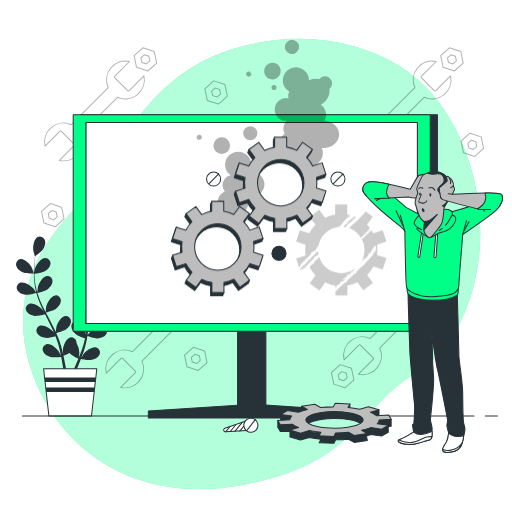
t = 0.00 s
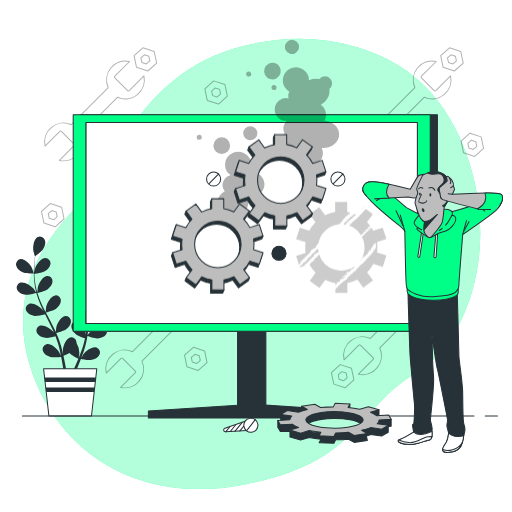
t = 0.19 s
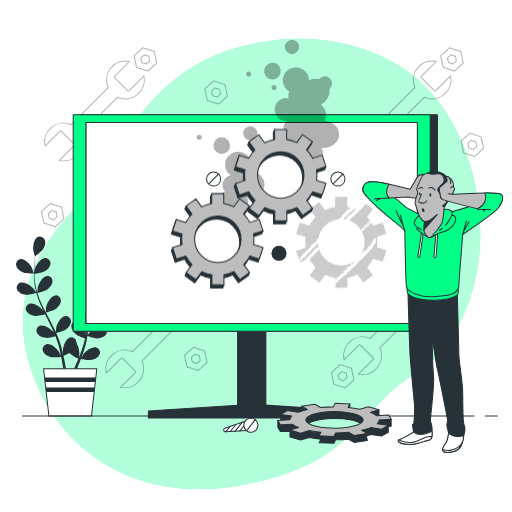
t = 0.56 s
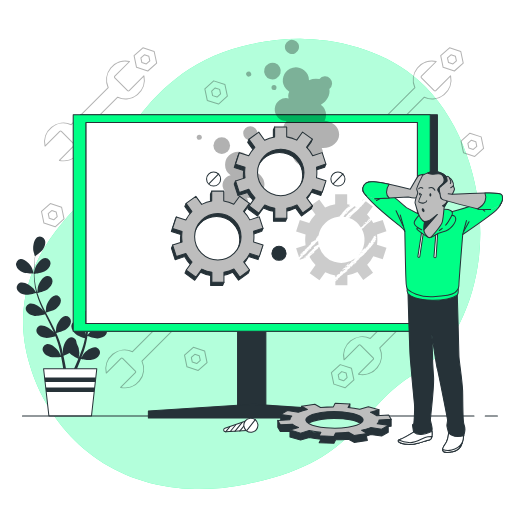
t = 0.75 s
t = 0.94 s: frame unchanged from t = 0.56 s, image omitted
t = 1.31 s: frame unchanged from t = 0.19 s, image omitted

The animated SVG that drew these frames (rendered in a browser with its animation timeline set to each time). Animation: 1 CSS @keyframes rule; one cycle of 1.50 s, repeats indefinitely.

<svg class="animated" id="freepik_stories-computer-troubleshooting" xmlns="http://www.w3.org/2000/svg" viewBox="0 0 500 500" version="1.1" xmlns:xlink="http://www.w3.org/1999/xlink" xmlns:svgjs="http://svgjs.com/svgjs"><style>svg#freepik_stories-computer-troubleshooting:not(.animated) .animable {opacity: 0;}svg#freepik_stories-computer-troubleshooting.animated #freepik--gears-1--inject-76 {animation: 1.5s Infinite  linear floating;animation-delay: 0s;}            @keyframes floating {                0% {                    opacity: 1;                    transform: translateY(0px);                }                50% {                    transform: translateY(-10px);                }                100% {                    opacity: 1;                    transform: translateY(0px);                }            }        </style><g id="freepik--background-simple--inject-76" class="animable" style="transform-origin: 245.758px 257.766px;"><path d="M467.6,251.91c-4.93,41.8-24,90.41-62.14,112.73-57.59,33.75-52.77,85.64-165.19,108.2a231.26,231.26,0,0,1-49.84,4.71,194.66,194.66,0,0,1-24.47-2C94.51,465.12,46.43,415.46,28.79,355.5,5.58,276.66,51.93,225,82.65,193.94s53.23-128,163.57-151A223.75,223.75,0,0,1,297.45,38c39.26,1,82.08,13.86,111.71,40.76q3.33,3,6.5,6.28C456.84,127.33,474.34,194.92,467.6,251.91Z" style="fill: rgb(0, 255, 134); transform-origin: 245.758px 257.766px;" id="el331gcwx0xak" class="animable"></path><g id="eluz47mcvhy9"><path d="M467.6,251.91c-4.93,41.8-24,90.41-62.14,112.73-57.59,33.75-52.77,85.64-165.19,108.2a231.26,231.26,0,0,1-49.84,4.71,194.66,194.66,0,0,1-24.47-2C94.51,465.12,46.43,415.46,28.79,355.5,5.58,276.66,51.93,225,82.65,193.94s53.23-128,163.57-151A223.75,223.75,0,0,1,297.45,38c39.26,1,82.08,13.86,111.71,40.76q3.33,3,6.5,6.28C456.84,127.33,474.34,194.92,467.6,251.91Z" style="fill: rgb(255, 255, 255); opacity: 0.7; transform-origin: 245.758px 257.766px;" class="animable"></path></g></g><g id="freepik--Plant--inject-76" class="animable" style="transform-origin: 71.013px 318.623px;"><path d="M22.26,265.78C25.37,267.14,33,267,33,267s-1.64-5-1.78-5.28C29.53,258.2,24.25,252.44,20,253a5.13,5.13,0,0,0-4.12,6.42C16.56,262.42,19.61,264.63,22.26,265.78Z" style="fill: rgb(38, 50, 56); transform-origin: 24.3486px 259.983px;" id="el1mii2zswoyx" class="animable"></path><path d="M24.88,287.81c3.23.47,10-1.5,10.55-1.65a91.77,91.77,0,0,0,4.12,11.39c.93,2.16,1.94,4.31,3,6.45-.62-.91-1.18-1.72-1.27-1.82-2.53-2.93-9.14-7.09-13.13-5.4a5.12,5.12,0,0,0-2.27,7.29c1.47,2.68,5,4,7.86,4.42s8.72-1.14,10.25-1.57c.41.81.81,1.63,1.22,2.45,2,3.91,3.94,7.81,5.76,11.69.65,1.37,1.23,2.74,1.82,4.11-.55-.81-1-1.48-1.11-1.58-2.53-2.92-9.14-7.09-13.13-5.39a5.13,5.13,0,0,0-2.27,7.28c1.47,2.68,5,4,7.86,4.42s8.15-1,10-1.49c.56,1.42,1.13,2.84,1.6,4.24.31,1,.67,1.87.92,2.86s.54,1.93.81,2.88c.44,1.85.91,3.76,1.3,5.57.28,1.27.52,2.47.77,3.69-.62-1.37-1.9-4-2-4.23-2.05-3.28-8-8.4-12.16-7.33A5.14,5.14,0,0,0,42,343c1,2.87,4.34,4.72,7.1,5.56,3.05.93,9.78.08,10.62,0,.41,2,.78,4,1.1,5.83.73,4.1,1.27,7.77,1.68,10.88h2.84c-.49-3.22-1.14-7.05-2-11.35-.41-2-.88-4.22-1.38-6.46a55.55,55.55,0,0,0,5.93-2.78c2.21,2.4,7.9,5.21,8.63,5.57-.77,1.9-1.54,3.74-2.3,5.47-1.57,3.61-3.06,6.82-4.38,9.55h3.07c1.13-2.52,2.38-5.38,3.68-8.55.79-1.93,1.6-4,2.41-6.15.82.17,7.48,1.53,10.59.83,2.82-.64,6.24-2.23,7.5-5a5.14,5.14,0,0,0-2.83-7.09c-4.11-1.38-10.38,3.29-12.68,6.4-.13.18-1.38,2.34-2.14,3.71.32-.87.65-1.72,1-2.62.65-1.79,1.25-3.59,1.91-5.53.28-.95.57-1.9.85-2.87s.51-2,.78-3c.56-2.34,1-4.75,1.41-7.18,1.56.57,7.15,2.52,10,2.31s6.5-1.26,8.17-3.82a5.14,5.14,0,0,0-1.73-7.44c-3.85-2-10.75,1.68-13.49,4.41-.17.17-1.92,2.35-2.86,3.56.23-1.46.47-2.92.65-4.41.54-4.29.94-8.66,1.37-13,.13-1.34.27-2.66.41-4,.56.21,7.15,2.66,10.39,2.44,2.89-.21,6.5-1.27,8.17-3.83a5.12,5.12,0,0,0-1.72-7.43c-3.85-2-10.76,1.67-13.5,4.4-.2.21-2.71,3.35-3.31,4.18.31-2.93.64-5.84,1.09-8.7a89.63,89.63,0,0,1,2.5-11.45c.25.1,7.12,2.7,10.45,2.46,2.88-.2,6.5-1.26,8.16-3.82a5.13,5.13,0,0,0-1.72-7.44c-3.85-2-10.75,1.68-13.5,4.41-.21.21-2.91,3.59-3.36,4.24.07-.22.11-.45.18-.67a66.15,66.15,0,0,1,4.53-10.82c1-1.93,2-3.72,3.1-5.44,1.23.62,6.88,3.36,9.89,3.48s6.6-.54,8.54-2.9a5.13,5.13,0,0,0-.89-7.58c-3.62-2.4-10.88.49-13.9,2.9-.17.13-1.69,1.65-2.79,2.77.49-.77,1-1.57,1.47-2.3,1.81-2.73,3.64-5.11,5.27-7.22.94-1.18,1.82-2.24,2.65-3.22,1.52,0,7.65-.21,10.33-1.47s5.61-3.52,6.24-6.51a5.13,5.13,0,0,0-4.29-6.31c-4.31-.47-9.43,5.44-11,9-.14.31-1.71,5.33-1.64,5.33h.1c-.82.92-1.68,1.92-2.6,3-1.69,2.07-3.57,4.42-5.45,7.12a90.82,90.82,0,0,0-5.65,9,67.42,67.42,0,0,0-4.83,10.87,1,1,0,0,1,0,.14c0-1.27,0-4.82-.07-5.1-.49-3.83-3.71-10.95-8-11.74a5.12,5.12,0,0,0-5.91,4.82c-.25,3,2,6.1,4.11,8,2.43,2.18,9.18,4.28,9.72,4.44a89.87,89.87,0,0,0-2.85,11.77c-.42,2.32-.76,4.67-1.08,7,0-1.1,0-2.08,0-2.22-.5-3.84-3.72-11-8-11.74a5.12,5.12,0,0,0-5.91,4.82c-.25,3,2,6.1,4.11,8s7.91,3.86,9.43,4.35c-.12.9-.24,1.81-.35,2.71-.52,4.35-1,8.69-1.64,12.94-.21,1.49-.48,3-.75,4.42,0-1,0-1.79,0-1.92-.5-3.83-3.71-11-8-11.74a5.13,5.13,0,0,0-5.92,4.82c-.25,3.05,2,6.1,4.12,8s7.35,3.68,9.15,4.26c-.32,1.49-.63,3-1,4.42-.27,1-.47,1.93-.81,2.9s-.61,1.9-.91,2.84c-.66,1.79-1.32,3.64-2,5.37-.47,1.21-.93,2.35-1.39,3.5.23-1.49.63-4.41.63-4.65A19.89,19.89,0,0,0,74.76,335a6.07,6.07,0,0,0-.07-1.13,5.12,5.12,0,0,0-6.27-4.35c-4.18,1.11-6.84,8.46-7,12.33,0,.22.14,2.71.26,4.28-.21-.91-.41-1.8-.63-2.73-.44-1.86-.94-3.69-1.46-5.67-.28-.94-.57-1.9-.87-2.86s-.67-2-1-2.93c-.83-2.26-1.77-4.52-2.78-6.77,1.62-.39,7.35-1.85,9.66-3.62s4.72-4.63,4.7-7.69a5.12,5.12,0,0,0-5.54-5.25c-4.31.47-8,7.33-8.83,11.12,0,.23-.3,3-.41,4.55-.62-1.35-1.22-2.7-1.89-4-1.93-3.88-4-7.74-6-11.61-.63-1.18-1.24-2.37-1.86-3.55.58-.14,7.43-1.73,10-3.71,2.3-1.75,4.73-4.63,4.71-7.69a5.13,5.13,0,0,0-5.54-5.25c-4.31.47-8,7.33-8.83,11.12-.06.28-.42,4.29-.46,5.31-1.36-2.61-2.69-5.23-3.89-7.86a90.22,90.22,0,0,1-4.23-10.92c.27-.06,7.43-1.69,10.07-3.72,2.3-1.76,4.73-4.63,4.71-7.69a5.13,5.13,0,0,0-5.54-5.25c-4.31.47-8,7.33-8.83,11.12-.06.3-.45,4.6-.46,5.39-.07-.22-.16-.44-.22-.65A66,66,0,0,1,34,273.79c-.24-2.16-.35-4.23-.41-6.24,1.36-.17,7.59-1,10.17-2.56s5.21-4.09,5.52-7.13A5.13,5.13,0,0,0,44.33,252c-4.33,0-8.8,6.4-10,10.08-.07.2-.5,2.31-.8,3.85,0-.91,0-1.85,0-2.72,0-3.28.22-6.28.42-8.93.13-1.51.28-2.88.43-4.15,1.25-.86,6.26-4.4,7.8-6.93s2.74-6,1.61-8.87a5.13,5.13,0,0,0-7-2.9c-3.85,2-4.87,9.74-4.23,13.56.06.32,1.51,5.38,1.58,5.34l.07-.05c-.17,1.22-.33,2.53-.49,4-.26,2.66-.54,5.66-.61,9a89.84,89.84,0,0,0,.25,10.62,67.16,67.16,0,0,0,2,11.73l0,.13c-.68-1.07-2.69-4-2.87-4.21-2.53-2.92-9.14-7.09-13.13-5.39A5.13,5.13,0,0,0,17,283.39C18.5,286.07,22,287.4,24.88,287.81Z" style="fill: rgb(38, 50, 56); transform-origin: 71.3261px 298.108px;" id="el7zag4l1j5ca" class="animable"></path><path d="M99.18,267.46c.07,0,1.38-5.06,1.43-5.39.53-3.83-.69-11.55-4.59-13.43a5.13,5.13,0,0,0-7,3.09c-1,2.87.28,6.4,1.85,8.82C92.74,263.4,99.18,267.45,99.18,267.46Z" style="fill: rgb(38, 50, 56); transform-origin: 94.6968px 257.821px;" id="ellxv7ia24nqs" class="animable"></path><polygon points="89.33 406.3 47.76 406.3 42.57 360.14 94.53 360.14 89.33 406.3" style="fill: rgb(255, 255, 255); stroke: rgb(38, 50, 56); stroke-linecap: round; stroke-linejoin: round; transform-origin: 68.55px 383.22px;" id="ellbk67db5akl" class="animable"></polygon><polygon points="43.52 368.6 44.02 373.07 93.07 373.07 93.58 368.6 43.52 368.6" style="fill: rgb(38, 50, 56); transform-origin: 68.55px 370.835px;" id="elz5ucb21t8h" class="animable"></polygon><polygon points="91.97 382.91 92.47 378.44 44.63 378.44 45.13 382.91 91.97 382.91" style="fill: rgb(38, 50, 56); transform-origin: 68.55px 380.675px;" id="el68srna78gek" class="animable"></polygon></g><g id="freepik--Tools--inject-76" class="animable" style="transform-origin: 256.395px 212.707px;"><g id="elrmy8k9lmaco"><path d="M78.8,131,114.93,94.9a18.45,18.45,0,0,0,25.61-20.83L126.16,88.44a1.1,1.1,0,0,1-1.56,0L112.14,76a1.1,1.1,0,0,1,0-1.56l14.38-14.37a18.45,18.45,0,0,0-20.83,25.61L69.56,121.78A18.45,18.45,0,0,0,44,142.61l14.38-14.37a1.09,1.09,0,0,1,1.55,0L72.35,140.7a1.1,1.1,0,0,1,0,1.56L58,156.63A18.44,18.44,0,0,0,78.8,131Z" style="fill: none; stroke: rgb(0, 0, 0); stroke-linecap: round; stroke-linejoin: round; opacity: 0.3; transform-origin: 92.2728px 108.349px;" class="animable"></path></g><g id="el5v0ge6u0axb"><path d="M150.57,50.28l-11-3.61-8.63,7.72,2.38,11.34,11,3.6L153,61.61Zm-7.68,12.21-4.36-1.43-.94-4.49,3.42-3,4.35,1.42.94,4.49Z" style="fill: none; stroke: rgb(0, 0, 0); stroke-linecap: round; stroke-linejoin: round; opacity: 0.3; transform-origin: 141.97px 58px;" class="animable"></path></g><g id="elag4rxn8bfpd"><path d="M397.78,294.38l-36.13,36.13A18.45,18.45,0,0,0,336,351.34L350.42,337a1.1,1.1,0,0,1,1.56,0l12.46,12.47a1.09,1.09,0,0,1,0,1.55l-14.38,14.38a18.45,18.45,0,0,0,20.83-25.61L407,303.62a18.45,18.45,0,0,0,25.61-20.83l-14.38,14.38a1.1,1.1,0,0,1-1.56,0l-12.46-12.46a1.1,1.1,0,0,1,0-1.56l14.38-14.38a18.45,18.45,0,0,0-20.83,25.61Z" style="fill: none; stroke: rgb(0, 0, 0); stroke-linecap: round; stroke-linejoin: round; opacity: 0.3; transform-origin: 384.303px 317.085px;" class="animable"></path></g><g id="elc664bs5sh4j"><path d="M326,375.13l11,3.61,8.62-7.73-2.37-11.33-11-3.61-8.63,7.73Zm7.68-12.21,4.36,1.43.94,4.48-3.42,3.06-4.35-1.43-.94-4.48Z" style="fill: none; stroke: rgb(0, 0, 0); stroke-linecap: round; stroke-linejoin: round; opacity: 0.3; transform-origin: 334.62px 367.405px;" class="animable"></path></g><g id="elf3z219y55im"><path d="M378.25,131,414.38,94.9A18.45,18.45,0,0,0,440,74.07L425.61,88.44a1.09,1.09,0,0,1-1.55,0L411.59,76a1.1,1.1,0,0,1,0-1.56L426,60.05a18.45,18.45,0,0,0-20.83,25.61L369,121.78a18.45,18.45,0,0,0-25.61,20.83l14.38-14.37a1.1,1.1,0,0,1,1.56,0L371.8,140.7a1.1,1.1,0,0,1,0,1.56l-14.38,14.37A18.44,18.44,0,0,0,378.25,131Z" style="fill: none; stroke: rgb(0, 0, 0); stroke-linecap: round; stroke-linejoin: round; opacity: 0.3; transform-origin: 391.696px 108.343px;" class="animable"></path></g><g id="elqv7hapfeb0d"><path d="M450,50.28l-11-3.61-8.62,7.72,2.37,11.34,11,3.6,8.62-7.72Zm-7.68,12.21L438,61.06,437,56.57l3.42-3,4.35,1.42.94,4.49Z" style="fill: none; stroke: rgb(0, 0, 0); stroke-linecap: round; stroke-linejoin: round; opacity: 0.3; transform-origin: 441.375px 58px;" class="animable"></path></g><g id="elq0ufwdigm3"><path d="M469.88,133.68l-11-3.6-8.63,7.72,2.38,11.33,11,3.61,8.63-7.73Zm-7.68,12.21-4.36-1.42L456.9,140l3.42-3.06,4.35,1.43.94,4.49Z" style="fill: none; stroke: rgb(0, 0, 0); stroke-linecap: round; stroke-linejoin: round; opacity: 0.3; transform-origin: 461.255px 141.41px;" class="animable"></path></g><g id="el9wbywtgjgnd"><path d="M219.67,82.6l-11-3.61-8.62,7.73,2.37,11.33,11,3.61,8.62-7.73ZM212,94.81l-4.36-1.43-.94-4.48,3.42-3.06,4.35,1.43.94,4.48Z" style="fill: none; stroke: rgb(0, 0, 0); stroke-linecap: round; stroke-linejoin: round; opacity: 0.3; transform-origin: 211.045px 90.325px;" class="animable"></path></g><g id="eluvqda2lx34n"><path d="M199.82,342.75l-11-3.61-8.62,7.72,2.38,11.33,11,3.61,8.62-7.72ZM192.13,355l-4.35-1.43-.94-4.49,3.41-3.06,4.35,1.43,1,4.49Z" style="fill: none; stroke: rgb(0, 0, 0); stroke-linecap: round; stroke-linejoin: round; opacity: 0.3; transform-origin: 191.2px 350.47px;" class="animable"></path></g><g id="ell9hqcmfo4t"><path d="M60.15,202.41l-11-3.6-8.62,7.72,2.37,11.33,11,3.61,8.62-7.73Zm-7.69,12.21-4.35-1.42-1-4.49,3.42-3.06,4.35,1.43,1,4.49Z" style="fill: none; stroke: rgb(0, 0, 0); stroke-linecap: round; stroke-linejoin: round; opacity: 0.3; transform-origin: 51.525px 210.14px;" class="animable"></path></g><g id="eltxu8ttqqs1n"><path d="M138.63,352.69l36.12-36.13a18.44,18.44,0,0,0,25.61-20.83L186,310.11a1.1,1.1,0,0,1-1.56,0L172,297.65a1.1,1.1,0,0,1,0-1.56l14.37-14.38a18.45,18.45,0,0,0-20.83,25.61l-36.12,36.13a18.45,18.45,0,0,0-25.61,20.83l14.37-14.38a1.1,1.1,0,0,1,1.56,0l12.46,12.46a1.1,1.1,0,0,1,0,1.56L117.8,378.3a18.45,18.45,0,0,0,20.83-25.61Z" style="fill: none; stroke: rgb(0, 0, 0); stroke-linecap: round; stroke-linejoin: round; opacity: 0.3; transform-origin: 152.087px 330.005px;" class="animable"></path></g><g id="elpx6kgeplwq"><path d="M210.4,271.94l-11-3.61-8.63,7.73,2.38,11.33,11,3.61,8.63-7.73Zm-7.68,12.21-4.36-1.43-.94-4.48,3.41-3.06,4.36,1.43.94,4.48Z" style="fill: none; stroke: rgb(0, 0, 0); stroke-linecap: round; stroke-linejoin: round; opacity: 0.3; transform-origin: 201.775px 279.665px;" class="animable"></path></g></g><g id="freepik--Device--inject-76" class="animable" style="transform-origin: 249.33px 260.08px;"><rect x="232" y="295.89" width="27.63" height="111.46" style="fill: rgb(38, 50, 56); stroke: rgb(38, 50, 56); stroke-linecap: round; stroke-linejoin: round; transform-origin: 245.815px 351.62px;" id="elvnr248w2eh" class="animable"></rect><rect x="78.51" y="112.03" width="348.66" height="211.48" style="fill: rgb(38, 50, 56); stroke: rgb(38, 50, 56); stroke-linecap: round; stroke-linejoin: round; transform-origin: 252.84px 217.77px;" id="eldeexd3sq03" class="animable"></rect><rect x="71.49" y="112.03" width="348.66" height="211.48" style="fill: rgb(0, 255, 134); stroke: rgb(38, 50, 56); stroke-linecap: round; stroke-linejoin: round; transform-origin: 245.82px 217.77px;" id="ely4nh0k73k4e" class="animable"></rect><rect x="84.05" y="119.65" width="323.53" height="196.24" style="fill: rgb(255, 255, 255); stroke: rgb(38, 50, 56); stroke-linecap: round; stroke-linejoin: round; transform-origin: 245.815px 217.77px;" id="elxhte11n0sr" class="animable"></rect><rect x="84.05" y="304.07" width="323.53" height="11.82" style="fill: rgb(255, 255, 255); stroke: rgb(38, 50, 56); stroke-linecap: round; stroke-linejoin: round; transform-origin: 245.815px 309.98px;" id="eltaar9b36oj" class="animable"></rect><polygon points="247.33 394.84 144.9 401.46 144.9 408.13 346.74 408.13 346.74 401.46 247.33 394.84" style="fill: rgb(38, 50, 56); stroke: rgb(38, 50, 56); stroke-linecap: round; stroke-linejoin: round; transform-origin: 245.82px 401.485px;" id="elusziezce1wg" class="animable"></polygon><rect x="84.05" y="119.65" width="323.53" height="196.24" style="fill: rgb(255, 255, 255); stroke: rgb(38, 50, 56); stroke-linecap: round; stroke-linejoin: round; transform-origin: 245.815px 217.77px;" id="elgxnqg2cgupn" class="animable"></rect></g><g id="freepik--Floor--inject-76" class="animable" style="transform-origin: 253.855px 406.3px;"><line x1="462.87" y1="406.3" x2="21.94" y2="406.3" style="fill: none; stroke: rgb(38, 50, 56); stroke-linecap: round; stroke-linejoin: round; transform-origin: 242.405px 406.3px;" id="elvozovcz1csb" class="animable"></line><line x1="485.77" y1="406.3" x2="473.9" y2="406.3" style="fill: none; stroke: rgb(38, 50, 56); stroke-linecap: round; stroke-linejoin: round; transform-origin: 479.835px 406.3px;" id="el9copbcmu754" class="animable"></line></g><g id="freepik--Character--inject-76" class="animable" style="transform-origin: 422.46px 304.673px;"><path d="M398.33,282.83s1.66,59,2.5,69.27,3.34,37.3,3.9,42.31-.56,19.21-.56,19.21L402.78,415l1.11,7s-8.91,5.57-13.36,7.24,1.11,3.89,5,4.45A26.61,26.61,0,0,0,407,433.1c4.46-1.11,10-3.06,12-3.34S422,427,422,423.92s-.28-3.34,0-4.74-1.4-7.23-1.68-8.62,3.9-32.85,3.07-42.87-1.12-23.66-1.12-25.05-.55-15.87-.55-15.87,4.73,32,5.29,33.13,9.74,47.59,10,49.82-.84,4.73-.56,6.4,1.67,6.68,1.67,6.68-.84,7.52-3.34,10.86-3.06,6.12-1.67,7.24,4.45,1.11,8.07.28,3.62-.28,7-3.07,4.45-10.85,4.45-11.69,1.4-3.62,1.4-6.68,0-1.67-1.12-6.12-.83-21.71-1.11-31.73-3.62-30.07-3.62-34-1.67-62.08-1.67-62.08S419.77,294,398.33,282.83Z" style="fill: rgb(38, 50, 56); stroke: rgb(38, 50, 56); stroke-linecap: round; stroke-linejoin: round; transform-origin: 421.457px 362.302px;" id="el7gs8t35fu9u" class="animable"></path><path d="M410.73,424.35a11.4,11.4,0,0,1-6.84-2.38s-8.91,5.57-13.36,7.24,1.11,3.89,5,4.45A26.61,26.61,0,0,0,407,433.1c4.46-1.11,10-3.06,12-3.34S422,427,422,423.92c0-1.29-.05-2.08-.09-2.67C418.82,422.55,413.69,424.48,410.73,424.35Z" style="fill: rgb(255, 255, 255); stroke: rgb(38, 50, 56); stroke-linecap: round; stroke-linejoin: round; transform-origin: 405.442px 427.644px;" id="ely12p8cmihxh" class="animable"></path><path d="M417.8,426.57c-5.05.4-10.85,6.53-18.59,5.66a31.78,31.78,0,0,1-9.81-2.45c-2.09,1.57,2.68,3.39,6.14,3.88A26.61,26.61,0,0,0,407,433.1c4.46-1.11,10-3.06,12-3.34,1.41-.2,2.38-1.58,2.81-3.48C420.82,426.34,419.56,426.43,417.8,426.57Z" style="fill: rgb(255, 255, 255); stroke: rgb(38, 50, 56); stroke-linecap: round; stroke-linejoin: round; transform-origin: 405.349px 430.158px;" id="elp9ks1q6uj98" class="animable"></path><path d="M446.89,426.37a12.2,12.2,0,0,1-8.76-3.57s-.84,7.52-3.34,10.86-3.06,6.12-1.67,7.24,4.45,1.11,8.07.28,3.62-.28,7-3.07,4.45-10.85,4.45-11.69a5.16,5.16,0,0,1,.31-1.24A14.9,14.9,0,0,1,446.89,426.37Z" style="fill: rgb(255, 255, 255); stroke: rgb(38, 50, 56); stroke-linecap: round; stroke-linejoin: round; transform-origin: 442.663px 432.287px;" id="eldrr1a4g7tlf" class="animable"></path><path d="M448.15,438.11c1.48-1.23,2.53-3.51,3.23-5.74l0,.06A15.54,15.54,0,0,1,441,439.5a13.35,13.35,0,0,1-8.65-.55,2.25,2.25,0,0,0,.74,1.95c1.39,1.11,4.45,1.11,8.07.28S444.81,440.9,448.15,438.11Z" style="fill: rgb(255, 255, 255); stroke: rgb(38, 50, 56); stroke-linecap: round; stroke-linejoin: round; transform-origin: 441.857px 437.071px;" id="el8psjv8eg8d2" class="animable"></path><path d="M397.69,281.06s-.8,3.88.81,5.82,8.08,6.14,23.44,6.31S443.77,290,446,288.5s1.29-7.92,1.29-7.92a68.85,68.85,0,0,1-22.95,5.33C412.08,286.4,397.69,281.06,397.69,281.06Z" style="fill: rgb(0, 255, 134); stroke: rgb(38, 50, 56); stroke-linecap: round; stroke-linejoin: round; transform-origin: 422.489px 286.888px;" id="eluec4xdcwv1g" class="animable"></path><path d="M411,210.14l-14.11-7.34s-17.27-15.12-25.76-20.73-15.69-3.74-16.27,3.17,28.64,29.79,34,34.11,6.48,6.48,6.48,6.48.72,38.57,1,44.76,0,10.36,2,12.24,11.37,7.62,24.47,6.9,19-2,21.45-4,3.88-3.74,3.88-7.19S451.87,229,451.87,229s25.91-17.7,32.53-23.6,7.06-14.25,2.74-15.12-15.26,4.47-19.58,7.2-18.13,7.05-22.88,8.35-9.5,2.73-9.5,2.73S423.23,211.86,411,210.14Z" style="fill: rgb(0, 255, 134); stroke: rgb(38, 50, 56); stroke-linecap: round; stroke-linejoin: round; transform-origin: 422.406px 234.282px;" id="elw0etx268ht" class="animable"></path><line x1="395.31" y1="225.83" x2="390.93" y2="209.98" style="fill: none; stroke: rgb(38, 50, 56); stroke-linecap: round; stroke-linejoin: round; transform-origin: 393.12px 217.905px;" id="elyit7m4brtw" class="animable"></line><line x1="393.43" y1="220.15" x2="386.78" y2="205.82" style="fill: none; stroke: rgb(38, 50, 56); stroke-linecap: round; stroke-linejoin: round; transform-origin: 390.105px 212.985px;" id="elnhsl1n09h9o" class="animable"></line><line x1="451.87" y1="228.99" x2="455.53" y2="215.38" style="fill: none; stroke: rgb(38, 50, 56); stroke-linecap: round; stroke-linejoin: round; transform-origin: 453.7px 222.185px;" id="el069xemqcxy7j" class="animable"></line><line x1="453.04" y1="225.56" x2="458.03" y2="216.62" style="fill: none; stroke: rgb(38, 50, 56); stroke-linecap: round; stroke-linejoin: round; transform-origin: 455.535px 221.09px;" id="el6vf1dikida6" class="animable"></line><line x1="376.81" y1="190.87" x2="367.67" y2="195.85" style="fill: none; stroke: rgb(38, 50, 56); stroke-linecap: round; stroke-linejoin: round; transform-origin: 372.24px 193.36px;" id="el6tri1hehtlq" class="animable"></line><line x1="469.04" y1="202.71" x2="473.4" y2="206.24" style="fill: none; stroke: rgb(38, 50, 56); stroke-linecap: round; stroke-linejoin: round; transform-origin: 471.22px 204.475px;" id="elj3klckv8nus" class="animable"></line><path d="M411.72,227l-3.6,23.25a.94.94,0,0,0,.79,1.07h0a.93.93,0,0,0,1.07-.79L413.3,228Z" style="fill: rgb(255, 255, 255); stroke: rgb(38, 50, 56); stroke-linecap: round; stroke-linejoin: round; transform-origin: 410.705px 239.166px;" id="el5y2wump918w" class="animable"></path><path d="M425.68,227.84l-1.91,22.81a1.06,1.06,0,0,0,1.12,1.15h0a1.06,1.06,0,0,0,1-1l1.53-23.4Z" style="fill: rgb(255, 255, 255); stroke: rgb(38, 50, 56); stroke-linecap: round; stroke-linejoin: round; transform-origin: 425.593px 239.601px;" id="elifqamoetjo9" class="animable"></path><path d="M410.13,209.13s-5.18,5.76-5.61,8.06,3.6,5.18,3.6,5.18-2,.58-.58,1.87,9.79,7.78,12.24,7.78,5.47-3.89,13-5.62,12.81-9.5,12.24-13.1a3.09,3.09,0,0,0-3.75-2.88s1.44-3.16-.86-4.6-7.63-1.44-10.22-1.15S416.61,205.53,410.13,209.13Z" style="fill: rgb(0, 255, 134); stroke: rgb(38, 50, 56); stroke-linecap: round; stroke-linejoin: round; transform-origin: 424.775px 218.269px;" id="el9uunheh4m27" class="animable"></path><path d="M431.85,223a35.46,35.46,0,0,1-2.86,2.1" style="fill: none; stroke: rgb(38, 50, 56); stroke-linecap: round; stroke-linejoin: round; transform-origin: 430.42px 224.05px;" id="el1ss8gdb89dw" class="animable"></path><path d="M441.22,210.42s-3.45,6.63-6,9.5" style="fill: none; stroke: rgb(38, 50, 56); stroke-linecap: round; stroke-linejoin: round; transform-origin: 438.22px 215.17px;" id="el47209qjcvka" class="animable"></path><line x1="408.12" y1="222.37" x2="411.72" y2="224.39" style="fill: none; stroke: rgb(38, 50, 56); stroke-linecap: round; stroke-linejoin: round; transform-origin: 409.92px 223.38px;" id="elkfvkyaz3gwq" class="animable"></line><path d="M357.88,191.28c-1.58-1.44-5.61-5.47-2.44-10.36s8.06-3.17,12.09-3.17,33.1,7.05,33.1,7.05,6.19-10.65,7.49-12.52,6.33-2,6.33-2,1.15.43.58,1.87-1.59.72-1.87,4-1.88,15.11-4.61,16.55-9.93-.29-9.93-.29L365.94,194" style="fill: rgb(189, 189, 189); stroke: rgb(38, 50, 56); stroke-linecap: round; stroke-linejoin: round; transform-origin: 384.723px 182.14px;" id="el6mdoz3uj8ct" class="animable"></path><path d="M365.94,194l14.06-.69a7.27,7.27,0,0,1-2.54-5.5A14.14,14.14,0,0,1,380,180c-5.8-1.27-11-2.29-12.49-2.29-4,0-8.93-1.73-12.09,3.17s.86,8.92,2.44,10.36" style="fill: rgb(0, 255, 134); stroke: rgb(38, 50, 56); stroke-linecap: round; stroke-linejoin: round; transform-origin: 367.121px 185.707px;" id="el2bvrr03j0q9" class="animable"></path><path d="M412.72,171.27s-6,11.95-5.75,13.39,1,3.17,1,3.74-3.16,7.92-2.59,9.93,3,11.38,5.33,14.69,3.88,3.31,3.88,3.31-1.15,7.91-.28,10.22,3.74,6,5.47,5.47,11.22-11.66,12.09-15,1.87-14.69,1.87-14.69,1.73-3.16,2.73-4.6a22.78,22.78,0,0,0,5.19-13.39c.28-7.48-6.91-14.39-13.39-16.26S415,170,412.72,171.27Z" style="fill: rgb(189, 189, 189); stroke: rgb(38, 50, 56); stroke-linecap: round; stroke-linejoin: round; transform-origin: 423.49px 199.821px;" id="el2tggxqt7us" class="animable"></path><path d="M411.57,189.84s-3.16,7-2.59,7.34a6,6,0,0,0,5,1c2.73-.72,2.73-2.16,2.73-2.16" style="fill: none; stroke: rgb(38, 50, 56); stroke-linecap: round; stroke-linejoin: round; transform-origin: 412.811px 194.097px;" id="elth9au64uo2" class="animable"></path><path d="M414.37,204.81c.4,1,.2,2.08-.43,2.32s-1.46-.41-1.86-1.45-.2-2.08.43-2.32S414,203.77,414.37,204.81Z" style="fill: rgb(38, 50, 56); transform-origin: 413.225px 205.245px;" id="eluhs6a6tnxaq" class="animable"></path><path d="M414.59,216.33s2.16-.29,3.89-.72,8.64-6.19,8.64-6.19L414,224.53Z" style="fill: rgb(38, 50, 56); stroke: rgb(38, 50, 56); stroke-linecap: round; stroke-linejoin: round; transform-origin: 420.56px 216.975px;" id="el55mukzzj8x" class="animable"></path><path d="M418.91,183.65s3.75-2.3,5.76,2.16" style="fill: none; stroke: rgb(38, 50, 56); stroke-linecap: round; stroke-linejoin: round; transform-origin: 421.79px 184.434px;" id="elbrn6e0wunvk" class="animable"></path><path d="M412.87,183.8a2.94,2.94,0,0,0-4,.57" style="fill: none; stroke: rgb(38, 50, 56); stroke-linecap: round; stroke-linejoin: round; transform-origin: 410.87px 183.815px;" id="el6qaetw9fgq4" class="animable"></path><path d="M421.22,190.35c0,.83-.42,1.51-.94,1.51s-.94-.68-.94-1.51.42-1.52.94-1.52S421.22,189.51,421.22,190.35Z" style="fill: rgb(38, 50, 56); transform-origin: 420.28px 190.345px;" id="elhwhvvqut7jt" class="animable"></path><ellipse cx="410.05" cy="189.57" rx="0.86" ry="1.38" style="fill: rgb(38, 50, 56); transform-origin: 410.05px 189.57px;" id="elb9v99pkjnxt" class="animable"></ellipse><path d="M432.16,200.92a15,15,0,0,0,1.76,1.12c.47-.85,1.74-3.12,2.55-4.28a22.78,22.78,0,0,0,5.19-13.39c.28-7.48-6.91-14.39-13.39-16.26a17.1,17.1,0,0,0-10.56.81c.19.37.85.79,2.64,1.06,3.89.57,8.49-1.3,10.94.43s3.46,6.91,1.3,8.78-6.62,4.89-4.75,7.34a15,15,0,0,1,2.88,5.47c0,.58-.87,1.15,0,1.3s2,.43,2.44-.87,2.74-3.31,3.89-1-.29,5-1.58,6.76A10.58,10.58,0,0,1,432.16,200.92Z" style="fill: rgb(38, 50, 56); stroke: rgb(38, 50, 56); stroke-linecap: round; stroke-linejoin: round; transform-origin: 429.689px 184.833px;" id="eltbmctx4hey" class="animable"></path><path d="M479.08,204.67l-11.37-.43s-33.4-8.21-35.84-9.5-1.87-5-2.16-5.91-1-4.75-.29-5.75,6.77-5.62,7.2-6.19-.72-3.31-.43-4,1-.87,1.72-.43a1.92,1.92,0,0,1,.87,1.15s1.44.28,2.73,2.59,1.58,4.17,1.3,5,1.29,2.59,1,3.88a28.16,28.16,0,0,1-2.15,4.61s27.2-1.15,31.81-1.15,15.4-.58,16.69,2,0,7.05-2.16,10.08" style="fill: rgb(189, 189, 189); stroke: rgb(38, 50, 56); stroke-linecap: round; stroke-linejoin: round; transform-origin: 459.894px 188.445px;" id="el6lcpa4wh8zt" class="animable"></path><line x1="441.66" y1="189.7" x2="437.67" y2="189.2" style="fill: none; stroke: rgb(38, 50, 56); stroke-linecap: round; stroke-linejoin: round; transform-origin: 439.665px 189.45px;" id="elzgnsj74pnn" class="animable"></line><path d="M438.78,173.58s1.8,3.58,1.38,4.62l-.41,1" style="fill: none; stroke: rgb(38, 50, 56); stroke-linecap: round; stroke-linejoin: round; transform-origin: 439.502px 176.39px;" id="elcyr06919ycj" class="animable"></path><path d="M442.81,181.21a20.14,20.14,0,0,1-2.65,2.18" style="fill: none; stroke: rgb(38, 50, 56); stroke-linecap: round; stroke-linejoin: round; transform-origin: 441.485px 182.3px;" id="elbe60xwf91xd" class="animable"></path><path d="M488,200.64c2.16-3,3.46-7.49,2.16-10.08s-11.94-2-16.6-2a10.11,10.11,0,0,1,.19,7.77c-1.28,3.67-4.89,6.22-7.35,7.59l1.31.33,11.37.43" style="fill: rgb(0, 255, 134); stroke: rgb(38, 50, 56); stroke-linecap: round; stroke-linejoin: round; transform-origin: 478.539px 196.591px;" id="el3eb5stibs7m" class="animable"></path></g><g id="freepik--Smoke--inject-76" class="animable" style="transform-origin: 261.67px 125.226px;"><g id="elre2mvp5itdi"><g style="opacity: 0.3; transform-origin: 225.205px 167.36px;" class="animable"><path d="M244,166.67a12.31,12.31,0,0,0,1.42-5.73,12.82,12.82,0,0,0-25.64,0,12.48,12.48,0,0,0,5.43,10.27,9.61,9.61,0,0,0-5.66,15.62,13.08,13.08,0,0,0-7.17,11.37c0,7.36,6.71,13.34,15,13.34s15-6,15-13.34a12,12,0,0,0-1.11-5q.73.06,1.47.06c8.58,0,15.54-6,15.54-13.31C258.22,173,252,167.24,244,166.67Z" id="elrozbqm446v8" class="animable" style="transform-origin: 235.33px 179.83px;"></path><circle cx="216.55" cy="142.21" r="8.14" id="elu2rn2syvl6" class="animable" style="transform-origin: 216.55px 142.21px;"></circle><path d="M194.61,131.6a2.47,2.47,0,1,0,2.46,2.47A2.48,2.48,0,0,0,194.61,131.6Z" id="elyh6d1hsn13" class="animable" style="transform-origin: 194.6px 134.07px;"></path><path d="M244.41,137a6.91,6.91,0,1,0-6.9-6.91A6.9,6.9,0,0,0,244.41,137Z" id="elddyg6ue7wea" class="animable" style="transform-origin: 244.42px 130.09px;"></path></g></g><g id="elxmdlp44g2s"><g style="opacity: 0.3; transform-origin: 285.805px 100.916px;" class="animable"><path d="M267.58,83a2.47,2.47,0,1,0,2.47,2.46A2.46,2.46,0,0,0,267.58,83Z" id="elhodrku4yrs4" class="animable" style="transform-origin: 267.58px 85.47px;"></path><path d="M262.3,62.2a8.14,8.14,0,1,0,11,3.44A8.13,8.13,0,0,0,262.3,62.2Z" id="elpp2f0wjwlrs" class="animable" style="transform-origin: 266.084px 69.4052px;"></path><path d="M317,118a12.31,12.31,0,0,0,1.42-5.73,12.46,12.46,0,0,0-5.09-10c6.07-3.37,9.31-9.65,8.33-15.35a6.9,6.9,0,1,0-9.69-9.66,16.77,16.77,0,0,0-10.21,1.1,12.27,12.27,0,0,0-1.4-5.73,12.82,12.82,0,0,0-22.72,11.89,12.35,12.35,0,0,0,4.87,5,8.08,8.08,0,0,0-1.07,4,8,8,0,0,0,.42,2.55,11.17,11.17,0,1,0-2,22.07,11.18,11.18,0,0,0-1.95,12.53A11.17,11.17,0,0,0,285.42,151c.8,6.7,7.16,11.92,14.89,11.92,8.28,0,15-6,15-13.34a12.15,12.15,0,0,0-1.1-5q.72.06,1.47.06c8.58,0,15.53-6,15.53-13.31C331.19,124.3,324.92,118.59,317,118Z" id="elew9ashhwez" class="animable" style="transform-origin: 299.746px 114.337px;"></path><path d="M241.71,70.19a2.47,2.47,0,1,0,3.33,1A2.46,2.46,0,0,0,241.71,70.19Z" id="elso034frx0nj" class="animable" style="transform-origin: 242.87px 72.3687px;"></path><path d="M288.35,51.91A6.9,6.9,0,1,0,279,49,6.9,6.9,0,0,0,288.35,51.91Z" id="elrencacpjcq8" class="animable" style="transform-origin: 285.12px 45.8128px;"></path></g></g></g><g id="freepik--Screws--inject-76" class="animable" style="transform-origin: 269.3px 295.06px;"><path d="M215.48,174.83a6.88,6.88,0,1,0-6.88,6.88A6.88,6.88,0,0,0,215.48,174.83Z" style="fill: rgb(255, 255, 255); stroke: rgb(38, 50, 56); stroke-linecap: round; stroke-linejoin: round; transform-origin: 208.6px 174.83px;" id="el0v8mobsm6m" class="animable"></path><line x1="213.56" y1="169.9" x2="204.16" y2="179.3" style="fill: rgb(255, 255, 255); stroke: rgb(38, 50, 56); stroke-linecap: round; stroke-linejoin: round; transform-origin: 208.86px 174.6px;" id="eldrtxhzx5n5p" class="animable"></line><path d="M279.33,247.37a6.88,6.88,0,1,0-6.88,6.88A6.88,6.88,0,0,0,279.33,247.37Z" style="fill: rgb(38, 50, 56); stroke: rgb(38, 50, 56); stroke-linecap: round; stroke-linejoin: round; transform-origin: 272.45px 247.37px;" id="elq1gvar256sl" class="animable"></path><path d="M336.88,174.83a6.88,6.88,0,1,0-6.88,6.88A6.88,6.88,0,0,0,336.88,174.83Z" style="fill: rgb(255, 255, 255); stroke: rgb(38, 50, 56); stroke-linecap: round; stroke-linejoin: round; transform-origin: 330px 174.83px;" id="el47jw2z6ljws" class="animable"></path><line x1="334.96" y1="169.9" x2="325.56" y2="179.3" style="fill: rgb(255, 255, 255); stroke: rgb(38, 50, 56); stroke-linecap: round; stroke-linejoin: round; transform-origin: 330.26px 174.6px;" id="elq2pbr3l5atg" class="animable"></line><path d="M243.63,409.82l-24,8.34a1.82,1.82,0,0,0-1.21,1.94h0a1.83,1.83,0,0,0,1.93,1.6L245,420.23Z" style="fill: rgb(255, 255, 255); stroke: rgb(38, 50, 56); stroke-linecap: round; stroke-linejoin: round; transform-origin: 231.703px 415.762px;" id="elgiyb0tpdgr" class="animable"></path><line x1="220.39" y1="421.7" x2="224.34" y2="416.85" style="fill: none; stroke: rgb(38, 50, 56); stroke-linecap: round; stroke-linejoin: round; transform-origin: 222.365px 419.275px;" id="elh5iekpg0oll" class="animable"></line><line x1="224.88" y1="421.35" x2="230.07" y2="415.03" style="fill: none; stroke: rgb(38, 50, 56); stroke-linecap: round; stroke-linejoin: round; transform-origin: 227.475px 418.19px;" id="elsqf56x3gifi" class="animable"></line><line x1="229.39" y1="421.23" x2="236.52" y2="412.48" style="fill: none; stroke: rgb(38, 50, 56); stroke-linecap: round; stroke-linejoin: round; transform-origin: 232.955px 416.855px;" id="el8r9jqowv8ll" class="animable"></line><line x1="234.12" y1="420.97" x2="242.57" y2="410.62" style="fill: none; stroke: rgb(38, 50, 56); stroke-linecap: round; stroke-linejoin: round; transform-origin: 238.345px 415.795px;" id="elykyce2jfm4n" class="animable"></line><path d="M251.83,414.46a6.88,6.88,0,1,0-6,7.66A6.88,6.88,0,0,0,251.83,414.46Z" style="fill: rgb(255, 255, 255); stroke: rgb(38, 50, 56); stroke-linecap: round; stroke-linejoin: round; transform-origin: 245px 415.29px;" id="elyb0wbca7vn" class="animable"></path><line x1="249.33" y1="409.79" x2="241.13" y2="420.25" style="fill: rgb(255, 255, 255); stroke: rgb(38, 50, 56); stroke-linecap: round; stroke-linejoin: round; transform-origin: 245.23px 415.02px;" id="eld24x2zjpc5b" class="animable"></line></g><g id="freepik--gear-2--inject-76" class="animable" style="transform-origin: 326.645px 413.415px;"><path d="M368.47,408.46l-2.39,3c-.28-.18-.56-.36-.88-.53a28.75,28.75,0,0,0-3.42-1.62l6-1.78,2.32-.54v-.15h.05l-.05,0v-6.59l-11.44,2.19,2,1.69-.9-.26-8.38,2.49c-3.52-.72-2.27-3.53-6.31-3.92l-3.38-1.21-14.39-.64-2.41.06c-5-2.88-9.6-3.22-11.83,4l-5.56-3.11-6.78,1,3.83-2.9-9.92-2.94v6.77L287,404.72H274.16v6.77l10.77,1.58a7.24,7.24,0,0,0-1,1.17l-10.18.49-2.46-4.2v6.77l2.46,4.19,9.41-.45v5.67l10.4,3L302,427.2a110.36,110.36,0,0,0,11.39,1.66l-1.7,3.47,14.39.64,1.72-3.47c4.19,0,8.41-.21,12.53-.6l5.56,3.11,12.86-1.95-1-4.3c1.54-.46,3-.94,4.23-1.46l10.72,1.58,6.44-3.8V416.4l2.84-.13V409.5Zm-70.54-3.1,2.25,1.26c-1.41.31-2.73.65-4,1Zm45.61,18v-3.43l-3.87.11v-.5l-4.09.63c-7.56.22-17.84.53-18.2.53l-.85,1.73c-6.07.32-11.36-.06-14.62-1.89-7.19-4-1.94-8.94,11.74-11s30.58-.48,37.77,3.53C357.88,416.65,354.27,421,343.54,423.34ZM376,417.21l-4-.46,5.23-.25Z" style="fill: rgb(38, 50, 56); stroke: rgb(38, 50, 56); stroke-linecap: round; stroke-linejoin: round; transform-origin: 326.635px 414.835px;" id="elanxaz18dwn" class="animable"></path><polygon points="341.66 394.47 338.37 399.51 341.66 398.7 341.66 394.47" style="fill: rgb(38, 50, 56); stroke: rgb(38, 50, 56); stroke-linecap: round; stroke-linejoin: round; transform-origin: 340.015px 396.99px;" id="el6empyrp125k" class="animable"></polygon><path d="M339.67,417.28c-13.67,2.07-30.58.49-37.76-3.52s-1.94-8.95,11.74-11,30.58-.49,37.77,3.52,1.93,8.94-11.75,11m-32.2-22.5-12.87,2,5.58,3.12a56.76,56.76,0,0,0-8.86,2.64l-10.72-1.57-6.44,3.79,10.77,1.58a5.12,5.12,0,0,0-1.81,3.67l-11.8.56,2.46,4.2,11.83-.57a16.55,16.55,0,0,0,2.51,1.69,28.76,28.76,0,0,0,3.42,1.61l-8.35,2.48,10.4,3,8.38-2.49a113.15,113.15,0,0,0,11.41,1.66l-1.72,3.46,14.39.64,1.72-3.46c4.19,0,8.41-.22,12.53-.61l5.56,3.11,12.86-1.94-5.58-3.12a57.86,57.86,0,0,0,8.86-2.64l10.72,1.57,6.44-3.79-10.77-1.58a5.13,5.13,0,0,0,1.81-3.67l11.8-.57-2.46-4.19-11.83.56a16.55,16.55,0,0,0-2.51-1.68,30.4,30.4,0,0,0-3.42-1.62l8.36-2.48-10.41-3-8.38,2.49a110.37,110.37,0,0,0-11.41-1.66l1.72-3.46-14.39-.65-1.72,3.47c-4.19,0-8.41.22-12.52.6l-5.56-3.11" style="fill: rgb(189, 189, 189); stroke: rgb(38, 50, 56); stroke-linecap: round; stroke-linejoin: round; transform-origin: 326.66px 410.055px;" id="elum0isnfq55e" class="animable"></path></g><g id="freepik--gears-1--inject-76" class="animable" style="transform-origin: 272.37px 211.295px;"><path d="M246.75,244.13a36.07,36.07,0,0,0-.39-5.23l9.22-3,1.26-3-2,.59-2.85-8.78-9.25,3a35.57,35.57,0,0,0-6.07-8.31l5.7-7.85,1.26-3-2,2.46-8.77-6.37-5.72,7.87a35,35,0,0,0-9.8-3.16v-9.7H207.5l-.76-3-1.25,3v9.73a35,35,0,0,0-9.79,3.2L190,204.7l-6.41,4.66-1.87-.75-.2.49-1.06,2.53,5.73,7.87a35.33,35.33,0,0,0-6,8.34l-6.19-2-1.78-4-1.26,3-3.64,11.2,9.25,3a35.28,35.28,0,0,0-.37,5.07,36.07,36.07,0,0,0,.39,5.23l-5,1.63-2.94-1.65-1.25,3L171,263.56l9.25-3a35.46,35.46,0,0,0,6.08,8.32l-3.55,4.87-.9,0-1.26,3,9.53,6.93,5.72-7.87a35.37,35.37,0,0,0,9.8,3.16v9.7h11.78l1.26-3h-1.26v-6.72a34.94,34.94,0,0,0,9.79-3.2l5.7,7.84,9.54-6.92,1.25-3-2.55,1.23-4.42-6.09a35.37,35.37,0,0,0,6-8.34l9.23,3,3.64-11.2-9.25-3A35.39,35.39,0,0,0,246.75,244.13ZM211.46,266.8a22.67,22.67,0,1,1,22.66-22.67A22.67,22.67,0,0,1,211.46,266.8Z" style="fill: rgb(38, 50, 56); stroke: rgb(38, 50, 56); stroke-linecap: round; stroke-linejoin: round; transform-origin: 212.08px 242.66px;" id="elqu9woux1zv" class="animable"></path><path d="M253.25,260.4l3.64-11.21-9.25-3a36.93,36.93,0,0,0,.36-5.08,35.93,35.93,0,0,0-.38-5.22l9.22-3-3.64-11.21-9.25,3a35.46,35.46,0,0,0-6.08-8.32l5.71-7.85L234,201.6l-5.71,7.86a35.09,35.09,0,0,0-9.81-3.15v-9.7H206.74v9.73a35,35,0,0,0-9.79,3.2l-5.7-7.85-9.53,6.92,5.72,7.88a35.62,35.62,0,0,0-6,8.34l-9.22-3L168.54,233l9.25,3a35.39,35.39,0,0,0-.37,5.07,34.61,34.61,0,0,0,.39,5.23l-9.23,3,3.65,11.21,9.25-3a34.88,34.88,0,0,0,6.07,8.31l-5.7,7.86,9.53,6.92,5.72-7.87a34.62,34.62,0,0,0,9.8,3.16v9.7h11.78v-9.73a35,35,0,0,0,9.79-3.2l5.7,7.85,9.53-6.93L238,265.74a35.33,35.33,0,0,0,6-8.34Zm-63.2-19.29a22.67,22.67,0,1,1,22.66,22.67A22.66,22.66,0,0,1,190.05,241.11Z" style="fill: rgb(189, 189, 189); stroke: rgb(38, 50, 56); stroke-linecap: round; stroke-linejoin: round; transform-origin: 212.715px 241.1px;" id="elwtl09jpsnlk" class="animable"></path><path d="M308.17,181.45a34.71,34.71,0,0,0-.39-5.23l9.23-3,1.25-3-2,.59L313.37,162l-9.25,3a35.61,35.61,0,0,0-6.08-8.31l5.71-7.85,1.25-3-2,2.46-8.77-6.37-5.71,7.87a35.11,35.11,0,0,0-9.81-3.16v-9.7h-9.77l-.75-3-1.26,3v9.73a35,35,0,0,0-9.79,3.2l-5.7-7.85L245,146.68l-1.86-.74-.21.48L241.89,149l5.72,7.87a35.19,35.19,0,0,0-6,8.35l-6.19-2-1.78-4-1.25,3-3.64,11.2,9.25,3a35.39,35.39,0,0,0-.37,5.07,34.71,34.71,0,0,0,.39,5.23l-5,1.63L230,186.66l-1.26,3,3.64,11.2,9.26-3a35.28,35.28,0,0,0,6.07,8.31l-3.54,4.88-.91,0L242,214l9.53,6.93,5.71-7.87a35.11,35.11,0,0,0,9.81,3.16V226h11.78l1.26-3h-1.26v-6.72a35,35,0,0,0,9.79-3.2l5.7,7.85,9.53-6.93,1.26-3-2.56,1.22-4.42-6.08a35.19,35.19,0,0,0,6-8.35l9.23,3,3.64-11.2-9.26-3A35.39,35.39,0,0,0,308.17,181.45Zm-35.29,22.67a22.67,22.67,0,1,1,22.67-22.67A22.67,22.67,0,0,1,272.88,204.12Z" style="fill: rgb(38, 50, 56); stroke: rgb(38, 50, 56); stroke-linecap: round; stroke-linejoin: round; transform-origin: 273.5px 179.97px;" id="elrr6unqvvyva" class="animable"></path><path d="M314.67,197.72l3.64-11.21-9.25-3a35.39,35.39,0,0,0,.37-5.07,36,36,0,0,0-.39-5.23l9.22-3L314.62,159l-9.25,3a34.88,34.88,0,0,0-6.07-8.31l5.7-7.86-9.53-6.92-5.72,7.87a34.72,34.72,0,0,0-9.8-3.16v-9.7H268.17v9.73a35,35,0,0,0-9.79,3.2l-5.7-7.85-9.53,6.93,5.72,7.87a35.33,35.33,0,0,0-6,8.34l-9.23-3L230,170.36l9.25,3a35.42,35.42,0,0,0-.37,5.08,35.93,35.93,0,0,0,.39,5.22l-9.22,3,3.64,11.21,9.25-3a35.46,35.46,0,0,0,6.08,8.32L243.27,211,252.8,218l5.72-7.86a35.13,35.13,0,0,0,9.8,3.15v9.7h11.79v-9.72a34.89,34.89,0,0,0,9.78-3.21l5.71,7.85,9.53-6.92-5.72-7.88a35.58,35.58,0,0,0,6-8.34Zm-63.2-19.28a22.67,22.67,0,1,1,22.67,22.66A22.67,22.67,0,0,1,251.47,178.44Z" style="fill: rgb(189, 189, 189); stroke: rgb(38, 50, 56); stroke-linecap: round; stroke-linejoin: round; transform-origin: 274.155px 178.455px;" id="elz6hrfpu0fv" class="animable"></path><g id="elwchpqod2qjo"><polygon points="296.23 256.29 296.32 256.29 297.83 254.92 296.23 256.29" style="opacity: 0.2; transform-origin: 297.03px 255.605px;" class="animable"></polygon></g><g id="el7f56x9v0h1o"><path d="M294.52,261l-.48.25C294.06,261.38,294.15,261.39,294.52,261Z" style="opacity: 0.2; transform-origin: 294.28px 261.165px;" class="animable"></path></g><g id="elwu4v7g3xig"><path d="M295.35,259.27c.14-.18-1,1-1.38,1.48C294.35,260.57,295.43,259.56,295.35,259.27Z" style="opacity: 0.2; transform-origin: 294.666px 260.001px;" class="animable"></path></g><g id="eliv06zqpo29d"><path d="M292.75,263.56l4.23-1.37c.32-.32.49-.6.26-.76-.72,1-.63.36-1.15.73v.09c-.13.09-.52.36-.37.09a24.15,24.15,0,0,0,2.94-2c-.42.22.12-.61.14-.76.8-.65.21.19.3.38.4-.37,1.28-.73,1.35-1.29.34-.74-.88.45-1.23.45l2.48-1.83h-.12a1.77,1.77,0,0,0,.8-.65c.05-.37-.49.09-.77.46.89-1.38,2.52-1.45,3-2.91l-.38.24c.14-.19.27-.27.39-.27s0,0,0,0l.77-.48c0-.1,0-.29-.09-.2l.77-.45c1.31-1,0-.66.28-1.12l-.06.06c.3-.41.42-.83.13-.62l1.43-1h0c-.16,0-.29,0-.32-.1l.32.1c.77-.18,2.62-1.89,3.13-1.34a2.43,2.43,0,0,0,.14-.2c0-.1-.05-.21-.07-.32a2.12,2.12,0,0,1-.4.33l.4-.33a22.83,22.83,0,0,1-.4-3.54c-.33.27-.57.51-.58.69l.14-.08-.05.28a.2.2,0,0,1-.09-.2c-.95.57-1.64,1.51-2.39,2l.2.28a5.41,5.41,0,0,0-1.18.92s.11,0,.21,0l.55-.43a1.26,1.26,0,0,1-.55.43A40.83,40.83,0,0,0,303.4,252c.22.1.32.2,1-.35-.75,1.2-2.89,2.28-4.28,3.85h.22l-1,.63c.25-.09.22.1.33.2-1.38,1.47-3.15,3.22-4.36,3.48.51-.28-.36.93.66.29a24.23,24.23,0,0,0-3.37,2.82Zm7.83-5.91.93-.73-.95.92Zm-2.41,2.21-.82.82-.51.27Z" style="opacity: 0.2; transform-origin: 301.86px 254.255px;" class="animable"></path></g><g id="eldqig1xuggij"><path d="M294,261.29c0-.19.26-.71-.4.2Z" style="opacity: 0.2; transform-origin: 293.825px 261.23px;" class="animable"></path></g><g id="elrzzgtqna2z"><path d="M294.09,258.22l1.66-1-.62.27,1-.73C295.83,256.66,294.69,257.29,294.09,258.22Z" style="opacity: 0.2; transform-origin: 295.11px 257.485px;" class="animable"></path></g><g id="eltl0b8t7rebb"><path d="M295,258.14a2.12,2.12,0,0,0-.51.37A3.17,3.17,0,0,1,295,258.14Z" style="opacity: 0.2; transform-origin: 294.745px 258.325px;" class="animable"></path></g><g id="el4cpkfh6wx99"><path d="M295,258.14c.21-.06-.06.39.6-.07C295.59,257.88,295.32,258,295,258.14Z" style="opacity: 0.2; transform-origin: 295.3px 258.126px;" class="animable"></path></g><g id="elo3y035pozz"><path d="M328.6,283.44l.51-.78C328.37,282.62,328.71,283.05,328.6,283.44Z" style="opacity: 0.2; transform-origin: 328.855px 283.049px;" class="animable"></path></g><g id="el7cuamlnunxv"><polygon points="296.69 256.31 296.32 256.29 296.22 256.38 296.69 256.31" style="opacity: 0.2; transform-origin: 296.455px 256.335px;" class="animable"></polygon></g><g id="elowgvtw2nmj"><path d="M337.19,218.46c.41-.17,1.05-.19,1.27-1C337.69,217.52,337.85,218.09,337.19,218.46Z" style="opacity: 0.2; transform-origin: 337.825px 217.96px;" class="animable"></path></g><g id="elwqlxai8sx1h"><path d="M328.44,283.7a.49.49,0,0,0,.16-.26Z" style="opacity: 0.2; transform-origin: 328.52px 283.57px;" class="animable"></path></g><g id="elyn1edakw7bq"><path d="M342.53,210.1l-.16,0c-.15.27-.22.49-.14.52A1.24,1.24,0,0,1,342.53,210.1Z" style="opacity: 0.2; transform-origin: 342.363px 210.36px;" class="animable"></path></g><g id="elv8ql7nvrskg"><path d="M338.29,221h-.24c1.43-1,2.54-3.05,3.78-4.42,0,.18-1.08,1.09-.64,1.29l1.74-1.56c0-.18.71-.92.09-.65a2.67,2.67,0,0,0-.56.64l.05-.37c1.72-1.37.39.57.71.85.71-.92,1.3-.91,1.85-1.46-.05-.56-1.4.73-1-.3a7.57,7.57,0,0,1,3-2.28,2,2,0,0,1,.33-.89c-.45-.2-.91-.39-1.37-.57-2.54,2.34-5.47,3.94-7.44,7.05h.11l-2.19,1.46c-.29.37-.1.75-.55,1.39,0-.3-.34,0-.73.4.74.07,1.46.17,2.17.3A2.94,2.94,0,0,1,338.29,221Z" style="opacity: 0.2; transform-origin: 341.315px 216.58px;" class="animable"></path></g><g id="el06pl8p3ekg8o"><path d="M299.68,254.3c.28-.37-.06-.47.71-.93.08.29.75.49,1.49-.53a6.15,6.15,0,0,0-2.26,1Z" style="opacity: 0.2; transform-origin: 300.75px 253.57px;" class="animable"></path></g><g id="elbes5yoojst"><path d="M301.81,253.45l1-1.25C301.8,252.41,302.1,252.89,301.81,253.45Z" style="opacity: 0.2; transform-origin: 302.31px 252.825px;" class="animable"></path></g><g id="elb29rl6rw2lk"><path d="M301.81,253.45l-.31.41A1.34,1.34,0,0,0,301.81,253.45Z" style="opacity: 0.2; transform-origin: 301.655px 253.655px;" class="animable"></path></g><g id="el826o02yxvnf"><polygon points="310.82 240.73 310.83 240.73 310.83 240.72 310.82 240.73" style="opacity: 0.2; transform-origin: 310.825px 240.725px;" class="animable"></polygon></g><g id="ely227h1a3dr"><path d="M361.23,222.67l-.21-.26c-.15.13-.3.27-.46.43C360.58,223.08,360.93,222.88,361.23,222.67Z" style="opacity: 0.2; transform-origin: 360.895px 222.68px;" class="animable"></path></g><g id="elmqmba74hww"><path d="M350.41,259.13c.37-.58.83-.45,1.15-.77-.09-.26-.37-.14-.59-.12-.21.26-.41.51-.63.76A.24.24,0,0,0,350.41,259.13Z" style="opacity: 0.2; transform-origin: 350.95px 258.663px;" class="animable"></path></g><g id="el67dvmmushe"><path d="M351.52,258.07c0-.21.37-.57.67-1C351.73,257,351.32,258,351.52,258.07Z" style="opacity: 0.2; transform-origin: 351.829px 257.568px;" class="animable"></path></g><g id="elq0j901h1oag"><path d="M345.67,265.93c-.33.18-1.15.08-1.41.83l.5-.26-.07.11.28.08C344.38,266.32,345.43,266.14,345.67,265.93Z" style="opacity: 0.2; transform-origin: 344.965px 266.345px;" class="animable"></path></g><g id="elrw9n8bw71gb"><polygon points="354.13 231.16 353.68 231.81 354.08 231.44 354.13 231.16" style="opacity: 0.2; transform-origin: 353.905px 231.485px;" class="animable"></polygon></g><g id="eliabohlo0kb"><path d="M311.65,251a10,10,0,0,1-1.13,1l.19.29a5.54,5.54,0,0,0-1.18.91.26.26,0,0,0,.21,0l.56-.44a1.33,1.33,0,0,1-.56.44,42.25,42.25,0,0,0-3.46,3.13c.22.1.33.2,1-.35-.75,1.2-2.9,2.28-4.29,3.85h.23l-1,.63c.25-.08.22.11.32.2l-.27.28a35.45,35.45,0,0,0,5.84,7.9l-5.7,7.85,9.53,6.93,5.71-7.87a35.44,35.44,0,0,0,9.81,3.16v2.29a.79.79,0,0,0,.32-.64l-.25.11c.08-.12.16-.16.25-.14s0,0,0,0l.51-.22c0-.08,0-.22-.11-.18l.51-.19c.83-.52-.16-.53,0-.83l0,0c.15-.26.16-.56,0-.46l.92-.49h0a.31.31,0,0,1-.27-.15l.27.15c.57,0,1.68-.95,2.2-.41.14-.23.2-.47,0-.47l0,0a.83.83,0,0,1-.3.22l.3-.22,0,0h0c.56-.49-.53-.29.39-1.05-.1-.1-.17,0-.34.11.21-.23.33-.29.43-.27a.49.49,0,0,1-.14-.27c.2.2.51-.2.65-.43l-.63,0a1,1,0,0,0,.83-.52h-.45c.65-.5.5.42,1-.46l-.42.84c.8-.66,1,0,1.5-.13,1.11-.43,1.44-2,2.7-1.9-.13-.31-.3-.29-.27-.69a1.85,1.85,0,0,1-1.46.47c-1.26.61.59,1.06-.95,1.58-.22-.33.09-.66.52-.81-.22-.27-.73-.07-1.07,0,.72-.46,1.27-1.61,1.67-2h-.05l.09,0,0,0a1.9,1.9,0,0,0,1.09-.62s0-.09,0-.2a.18.18,0,0,1,0,.2c.15.22,1.21-.57,1.3.09.73-.54-.13-.92.92-1.1-.55-.09.19-.64-.35-.65.06.49-1.07.72-1.59.85l.75-1.09c-.14.31.38.18.55.09l-.14-.38c.78.49,1.16-2.07,2.36-1.8-.33.25-.36.72-.83.52-.35.72.59.37.56.84,1.09-.58,1.94-2.26,3.31-2.69-.36,0-.75.41-1.05.18.52-.81,1.92-1,2.92-1.56l-.47-.2c.94-.36.13-.38.94-1,0,.07,0,.29.2.12.55-.59-.22-.33.07-.79.59-.1.61-.26.61-.48A22.66,22.66,0,0,1,311.65,251Zm33.11,12.8c.4.24-.5.88-.64,1.18C343.87,264.46,344.86,264.54,344.76,263.83Z" style="opacity: 0.2; transform-origin: 324.59px 267.31px;" class="animable"></path></g><g id="eldqykiyslrae"><path d="M361.24,224a1.25,1.25,0,0,0,.14-.31C361.26,223.84,361.23,223.93,361.24,224Z" style="opacity: 0.2; transform-origin: 361.309px 223.845px;" class="animable"></path></g><g id="elgaha6qk2cml"><path d="M361.46,224.14a.52.52,0,0,0,.35-.15A.68.68,0,0,0,361.46,224.14Z" style="opacity: 0.2; transform-origin: 361.635px 224.065px;" class="animable"></path></g><g id="el8f4l4f2qb4"><path d="M361.46,224.14c-.12,0-.2,0-.22-.13a16.67,16.67,0,0,1-2.54,2.92c-.18.47,1-.26,1.35-.44-1.23-.4,1.08-1,1.45-1.94-.25.09-.67.55-.9.54A3,3,0,0,1,361.46,224.14Z" style="opacity: 0.2; transform-origin: 360.091px 225.548px;" class="animable"></path></g><g id="el4l5rwg94i6e"><path d="M328.52,283a6,6,0,0,0-1.09.11v0l0,0A.59.59,0,0,0,328.52,283Z" style="opacity: 0.2; transform-origin: 327.975px 283.213px;" class="animable"></path></g><g id="elwev1u0jieqg"><path d="M359.26,224.6l1.62-1.56c-.41-.39-.67.64-1.15.73.07-.53.7-1,1.23-1.44a37.68,37.68,0,0,0-2.56-2.94l5.7-7.85-6.86-5c-.59.56-1.27,1.33-2,1.91l.21.19-.78.55.36-.09c-.67.64-1.79,1.09-2.38,2,.42-.55.86-.35.95-.16l-2.34,1.64c.09.19-.74,1.11,0,.66l-1,.54.22.1c-2.82,3.41-6.67,4.93-9.07,8.73h.11l-.4.27a22.74,22.74,0,0,1,11.26,9.18,16.57,16.57,0,0,0,3-2.49c-.23,0-.64.36-.75.36,1.19-1,3.29-1.72,3.57-2.93-.68.34-1.48.76-2.21,1.16a.71.71,0,0,1-.39.22c-.46.26-.89.5-1.21.7.59-.81.88-.64,1.21-.7l.39-.22a2.72,2.72,0,0,0,.51-.73l-.61.18c1.25-1.39,1.48-.53,2.48-1l.51-1.11a12.27,12.27,0,0,1,2.61-2.51l-.23-.28C360.66,223.36,359.9,224.37,359.26,224.6Z" style="opacity: 0.2; transform-origin: 352.61px 219.3px;" class="animable"></path></g><g id="elnwokrp4penh"><path d="M339.57,271.18l-.2.17A.5.5,0,0,0,339.57,271.18Z" style="opacity: 0.2; transform-origin: 339.47px 271.265px;" class="animable"></path></g><g id="ellhjna2t7ji"><path d="M339,271.42c.17.22.19.12.39-.07-.3.14-.58-.19-.8.37C338.74,271.7,338.8,271.44,339,271.42Z" style="opacity: 0.2; transform-origin: 338.99px 271.535px;" class="animable"></path></g><g id="elc63d92rolj5"><path d="M340.48,269.93c-.18-.66-1,.28-1.25.74C339.49,270.61,340,269.66,340.48,269.93Z" style="opacity: 0.2; transform-origin: 339.855px 270.186px;" class="animable"></path></g><g id="eljjrldaz72v"><polygon points="339.34 269.48 339.39 269.83 339.7 269.44 339.34 269.48" style="opacity: 0.2; transform-origin: 339.52px 269.635px;" class="animable"></polygon></g><g id="elrif0y0gcyb"><polygon points="342.75 266.2 343.26 265.93 343.25 265.86 342.75 266.13 342.75 266.2" style="opacity: 0.2; transform-origin: 343.005px 266.03px;" class="animable"></polygon></g><g id="eljs55wvuk47"><path d="M342.37,270.06c-.49-.34-.2.49-.8.66.2.2.68-.21.95-.21.15-.23-.28-.15-.47-.2A.78.78,0,0,1,342.37,270.06Z" style="opacity: 0.2; transform-origin: 342.061px 270.377px;" class="animable"></path></g><g id="eldarrnb1bxwk"><path d="M341.05,272l-.18.16A.32.32,0,0,0,341.05,272Z" style="opacity: 0.2; transform-origin: 340.96px 272.08px;" class="animable"></path></g><g id="eldfxda3ed5kw"><path d="M341.05,272l.3-.25C341.13,271.59,341.15,271.82,341.05,272Z" style="opacity: 0.2; transform-origin: 341.2px 271.848px;" class="animable"></path></g><g id="el13o0l5w5ohqq"><path d="M337.86,216.69l.41-.46c-.44.65,1-.36.28.57-.29.37.75-.36,1.05-.83-.22-.1-.92.73-.86.27l.29-.37C338.6,216.43,338.34,215.76,337.86,216.69Z" style="opacity: 0.2; transform-origin: 338.73px 216.386px;" class="animable"></path></g><g id="el4ndnraggcy"><path d="M360.58,251.54c-.25.14-.34.11-.46.56C360.37,252,360.6,251.68,360.58,251.54Z" style="opacity: 0.2; transform-origin: 360.351px 251.82px;" class="animable"></path></g><g id="el0wmvj2i4f49"><path d="M353.74,256c-.08,0-.63.64-.83.45l.15.45c.22-.35.75-.4.68-.22C353.78,256.25,354.12,256.15,353.74,256Z" style="opacity: 0.2; transform-origin: 353.414px 256.45px;" class="animable"></path></g><g id="el5aymc3w8t0t"><path d="M357.33,252c-.22.34-1,.39-.78.87l.74-.47C357.27,252.17,357.61,252.07,357.33,252Z" style="opacity: 0.2; transform-origin: 356.976px 252.435px;" class="animable"></path></g><g id="el0prti42roef"><path d="M368.53,244.13a34.71,34.71,0,0,0-.39-5.23l9.23-3-3.64-11.2-9.25,3c-.53-1-1.11-1.94-1.72-2.88a3.24,3.24,0,0,1-1.07.86c0,.18.4-.28.23.1-2,1.93-5.32,4.48-7.44,7.07-.3-.15-.76.08-1.31.48A22.65,22.65,0,0,1,352,256.91a1.7,1.7,0,0,1,.63-.17c-.24-1.17,1.71-2,1.18-2.54,0,.07.38.1.52-.2H354c.41-.91,1.14-.16,1.43-.69-.11-.09-.27,0-.46-.06.76-1,2.05-.72,2.61-1.93-.1,0-.19-.05-.26.06s.06-.18.49-.34l-.11.52c1.1.17,1-1.51,1.87-2.07-.19,0-.74.48-.62,0,.47-.48,1.1.25,1.34-.65-.33.18-.57-.21-.88,0a1.52,1.52,0,0,1-.25.26.78.78,0,0,1,.25-.26c.33-.41.4-.86.78-.75a.28.28,0,0,0,0-.34.37.37,0,0,1-.18,0c0-.08.11-.06.18,0,.43,0,.67-.56.86-.86l-.18-.06c1.1.18.79-.73,1.44-1.3l-.28-.08c.33-.18.94-.35,1.11-1.05h-.45c.51-.2.83-1.2,1.46-1.16.07-.19-.73-.07-.18-.67.27,0,.86-.3.81-.66-.1-.1-.29-.15-.34.11-.08.11,0,.07.1.1l-.36,0c.28-.6.52-.2.88-.77,0-.22-.36,0-.54-.09l2.14-1.38c.2.12.06.43.42.46l-.54.67c0,.55.63,0,1-.21l-.39.44a.07.07,0,0,0,.1,0l-.32.3c1.19-.49-.36,1.34.81.71a1.62,1.62,0,0,1-.95.28c-.49.34-.21.41-.27.67l.85-.37c-1.05.86.38.18-.13,1.06-1,.61-.65,1.87-1,2.31-.88.77,0-.62-.65-.26-.49.41,0,.4-.27.75l-.55-.16c-.57.46.31.36-.11.52-.19.63.27,0,.65.18-.18,0-.76.33-.81.66.1.1.66-.43.35,0-1.46,1.09-1.37,1.81-2.56,2.9l.28.08c-.17.09-.35.11-.41.3l.18,0a16.75,16.75,0,0,0-2.25,1.89l.6-.17-.93.43.4.24c-.55-.08-1.14.91-1.87,1.46l.21.19-.51.27h.27c-.39.37-1.18.48-1.46,1.09.22-.35.61-.1.72.07l-1.5.81c.11.16-.35.72.16.52l-.69.21.2.13c-1.51,2.1-4.23,2.49-5.33,5l.09,0-1.43.68c-.15.24.08.57-.14,1-.15-.45-.64.57-1.09.51-.13.38.2.2.39.25-.72,1.31-2,1.62-2.92,2.94a11.36,11.36,0,0,1,1.39-2.35c-1.07.73-.92,1.18-2,2.05l.59-.32c-.06.95-1.72,1.23-1.37,1.88-.64.5-1.63.49-2.24,1.28l.73.14-.63.64-.31-.29c-.22.19-.27.35-.22.45a1.52,1.52,0,0,1,.47,0c-.22.12-.41.09-.47,0-.77.09-1.19.89-2.06,1.23l.09.21c.1,0,.18,0,0,.17l0-.17a1.15,1.15,0,0,1-.24,0c.15.38-.43.76-.21,1,.25-.14.83-.45.63-.57.79-.19-.43.76-.74,1.08.2-.48-.28-.07-.53.06,0,.07.09,0,.18.06-.43.76-1.4.21-1.28,1.14l-.38-.18-.27.68c-.6-.52-.72.61-1.32.17-.55.53.39.25.14.38-.39.62-1.78,1-1.69,1.43l.09,0,0,.22a.32.32,0,0,1-.12-.18c-.63.25-1,.84-1.46,1.1l.21.27a1.88,1.88,0,0,0-.74.47.23.23,0,0,0,.17,0l.34-.23a.46.46,0,0,1-.34.23,15.08,15.08,0,0,0-2.08,1.75c.2.13.3.23.71-.07-.34.8-1.81,1.2-2.58,2.15l.18,0-.43.18v.26a.19.19,0,0,0,.06.07l-.06.06v3.3h11.78v-9.73a35,35,0,0,0,9.79-3.2l5.7,7.84,9.53-6.92-5.72-7.88a35.13,35.13,0,0,0,6-8.34l9.22,3,3.65-11.2-9.26-3A35.39,35.39,0,0,0,368.53,244.13Zm-10.67,6.43c.44-.69.15-.16.8-.66Z" style="opacity: 0.2; transform-origin: 352.445px 256.57px;" class="animable"></path></g><g id="elxj92mwhd619"><path d="M298,244.13a34.71,34.71,0,0,0,.39,5.23l-9.23,3,2.83,8.7a10.84,10.84,0,0,0,2.12-2.64l-1.54.91c.71-.83,2.37-1.83,1.84-2.22-.73,1-.64.36-1.16.73v.09c-.13.09-.52.36-.37.09a24.24,24.24,0,0,0,2.95-2c-.43.22.11-.61.13-.76.8-.65.21.19.3.38.4-.37,1.28-.73,1.36-1.29.33-.74-.89.45-1.24.44L298.8,253h-.12a1.84,1.84,0,0,0,.8-.65c0-.37-.48.09-.77.46.89-1.38,2.52-1.45,3-2.91l-.38.24c.15-.19.27-.27.39-.28v0l.77-.49c0-.09,0-.28-.08-.19l.76-.45c1.32-1,0-.66.28-1.13l-.06.06c.3-.41.42-.82.13-.61l1.43-1h0c-.16,0-.28,0-.32-.1l.32.1c.77-.18,2.62-1.9,3.13-1.34.29-.37.44-.72.22-.66l-.06.06a2.7,2.7,0,0,1-.48.41l.48-.41s0,0,.05-.06h0c.94-.86-.62-.19.91-1.57-.1-.1-.24.09-.5.27.37-.39.56-.51.68-.52a.39.39,0,0,1-.1-.31c.21.19.77-.46,1.06-.83l-.85.18a2.77,2.77,0,0,0,1.31-1l-.61.17c.51-.43.65-.36.78-.32a22.67,22.67,0,0,1,19.55-18.48,1.24,1.24,0,0,0,.45-.76c.21.09,0,.4-.31.75q.3,0,.6-.06l-.15,0c1.41-.82.32-.56,1.64-1.66,0,.09-.05.38.23.1,1-1-.19-.38.38-1.12,1.75-.72.25-.93,2.07-2.21h-.23c1.43-1,2.53-3,3.77-4.42,0,.18-1.08,1.09-.64,1.29L340,212c0-.18.71-.92.09-.65a2.67,2.67,0,0,0-.56.64l.06-.38c1.71-1.36.39.58.7.86.71-.92,1.3-.91,1.85-1.46,0-.57-1.4.73-1-.3a3.18,3.18,0,0,1,.67-.76c-.92-.22-1.84-.42-2.78-.58v-9.7H327.27v9.73a35,35,0,0,0-9.79,3.2l-5.7-7.85-9.53,6.93L308,219.5a35.33,35.33,0,0,0-6,8.34l-9.22-3-3.65,11.2,9.26,3A35.28,35.28,0,0,0,298,244.13Zm-5.75,15-.83.08C292,258.74,292.33,259,292.2,259.12Zm2.26-2.77-.51.27,1.33-1.09Zm3.21-2.84,0-.19.92-.73Z" style="opacity: 0.2; transform-origin: 315.635px 230.365px;" class="animable"></path></g><g id="elb388w6js3nw"><path d="M350.58,261.78c-.2-.13-.58.38-.63,0l.15-.23c-.22.34-.56-.23-.75.4l.23-.28c-.21.42.71-.07.34.51C349.77,262.44,350.44,262.08,350.58,261.78Z" style="opacity: 0.2; transform-origin: 349.965px 261.91px;" class="animable"></path></g><g id="elmbgnw5bn38"><path d="M361.69,247.75l.09,0a.63.63,0,0,1,.07-.27C361.75,247.52,361.66,247.57,361.69,247.75Z" style="opacity: 0.2; transform-origin: 361.767px 247.615px;" class="animable"></path></g><g id="elttc7j7rggs8"><path d="M364.85,245.29l.25-.13c.13-.38-.3-.22-.54,0C364.66,245.17,364.67,245.31,364.85,245.29Z" style="opacity: 0.2; transform-origin: 364.842px 245.112px;" class="animable"></path></g><g id="el5gem6dczn7"><path d="M360.7,251.78c.41-.29.74.14.93-.42C361.31,251.61,361,251.11,360.7,251.78Z" style="opacity: 0.2; transform-origin: 361.165px 251.57px;" class="animable"></path></g><g id="elyt6e0by5tm"><path d="M361.16,247.12c.22,0,.75-.26.89,0,.28-.46.57-.93-.11-.82l-.3.4c.16-.17.17-.09.26-.07C361.77,247,361.41,247,361.16,247.12Z" style="opacity: 0.2; transform-origin: 361.759px 246.702px;" class="animable"></path></g><g id="elsqnqm3ibzd8"><path d="M362.08,247.38a.32.32,0,0,0,0-.25l-.2.37C362,247.48,362.05,247.47,362.08,247.38Z" style="opacity: 0.2; transform-origin: 361.993px 247.315px;" class="animable"></path></g><g id="el3e3npgxanu3"><path d="M350,262.71c-.6-.11-.36.37-.8.52C349.48,263.19,350,263.3,350,262.71Z" style="opacity: 0.2; transform-origin: 349.6px 262.962px;" class="animable"></path></g><g id="elav8xtgqjw3j"><path d="M355,205.08a.3.3,0,0,1,0-.1l-.19-.14c-.49.39-1.15.71-1,1.15Z" style="opacity: 0.2; transform-origin: 354.394px 205.415px;" class="animable"></path></g><g id="eltvkqi14szv"><polygon points="299.12 260.62 299.2 260.62 300.72 259.25 299.12 260.62" style="opacity: 0.2; transform-origin: 299.92px 259.935px;" class="animable"></polygon></g><g id="eljf6tn1mos7q"><path d="M298,261.82l1-.73a2.64,2.64,0,0,0-1.68,1l.92-.3.35-.21Z" style="opacity: 0.2; transform-origin: 298.16px 261.59px;" class="animable"></path></g><g id="elzxu5kd7k1c9"><path d="M340.33,222.6l.16.05a1.16,1.16,0,0,0,.86-.86C340.7,221.84,340.7,222.25,340.33,222.6Z" style="opacity: 0.2; transform-origin: 340.84px 222.22px;" class="animable"></path></g><g id="eliao8ztym618"><path d="M342.49,220.3c-.22-.09-.92.73-.86.27l.29-.37c-.43.56-.69-.1-1.17.82l.41-.45c-.44.64,1-.37.28.56C341.15,221.5,342.19,220.77,342.49,220.3Z" style="opacity: 0.2; transform-origin: 341.62px 220.716px;" class="animable"></path></g><g id="el4gvkmvdw5cj"><path d="M304.39,258.19a1.44,1.44,0,0,0,.31-.4Z" style="opacity: 0.2; transform-origin: 304.545px 257.99px;" class="animable"></path></g><g id="el62al89hxcwb"><path d="M304.76,257.17a6.36,6.36,0,0,0-2.25,1l.05.47c.29-.37-.05-.47.72-.93C303.35,258,304,258.19,304.76,257.17Z" style="opacity: 0.2; transform-origin: 303.635px 257.905px;" class="animable"></path></g><g id="elyt13cc3r0bs"><path d="M354.57,204.61l-.34.47a5.6,5.6,0,0,0,.49-.36Z" style="opacity: 0.2; transform-origin: 354.475px 204.845px;" class="animable"></path></g><g id="el8geg4lflz9r"><path d="M304.7,257.79l1-1.26C304.69,256.74,305,257.22,304.7,257.79Z" style="opacity: 0.2; transform-origin: 305.2px 257.16px;" class="animable"></path></g><g id="elbn8xqw2odor"><path d="M347.94,212.07c-.15.09-.27.14-.33.08l0,.57a2.16,2.16,0,0,1,.59-.52Z" style="opacity: 0.2; transform-origin: 347.905px 212.395px;" class="animable"></path></g><g id="elo4tyy91bj2"><path d="M345.12,214.92c0-.28.71-.92,1.27-1.57C345.8,213.34,344.89,214.82,345.12,214.92Z" style="opacity: 0.2; transform-origin: 345.737px 214.135px;" class="animable"></path></g><g id="eli3udihhqbn"><polygon points="299.58 260.64 299.2 260.62 299.1 260.72 299.58 260.64" style="opacity: 0.2; transform-origin: 299.34px 260.67px;" class="animable"></polygon></g></g><defs>     <filter id="active" height="200%">         <feMorphology in="SourceAlpha" result="DILATED" operator="dilate" radius="2"></feMorphology>                <feFlood flood-color="#32DFEC" flood-opacity="1" result="PINK"></feFlood>        <feComposite in="PINK" in2="DILATED" operator="in" result="OUTLINE"></feComposite>        <feMerge>            <feMergeNode in="OUTLINE"></feMergeNode>            <feMergeNode in="SourceGraphic"></feMergeNode>        </feMerge>    </filter>    <filter id="hover" height="200%">        <feMorphology in="SourceAlpha" result="DILATED" operator="dilate" radius="2"></feMorphology>                <feFlood flood-color="#ff0000" flood-opacity="0.5" result="PINK"></feFlood>        <feComposite in="PINK" in2="DILATED" operator="in" result="OUTLINE"></feComposite>        <feMerge>            <feMergeNode in="OUTLINE"></feMergeNode>            <feMergeNode in="SourceGraphic"></feMergeNode>        </feMerge>            <feColorMatrix type="matrix" values="0   0   0   0   0                0   1   0   0   0                0   0   0   0   0                0   0   0   1   0 "></feColorMatrix>    </filter></defs></svg>